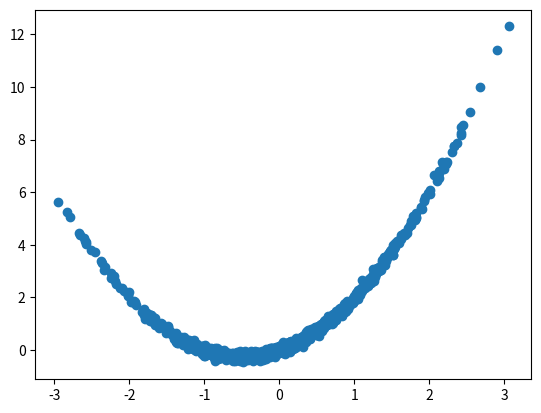

Write the Python code that produced this figure.

import numpy as np
import matplotlib.pyplot as plt


x = np.random.normal(0,1,[1000])
y = x**2 + x + np.random.normal(0,0.1,[1000])

def main():
    plt.scatter(x,y)
    plt.show()

if __name__ == "__main__":
    main()